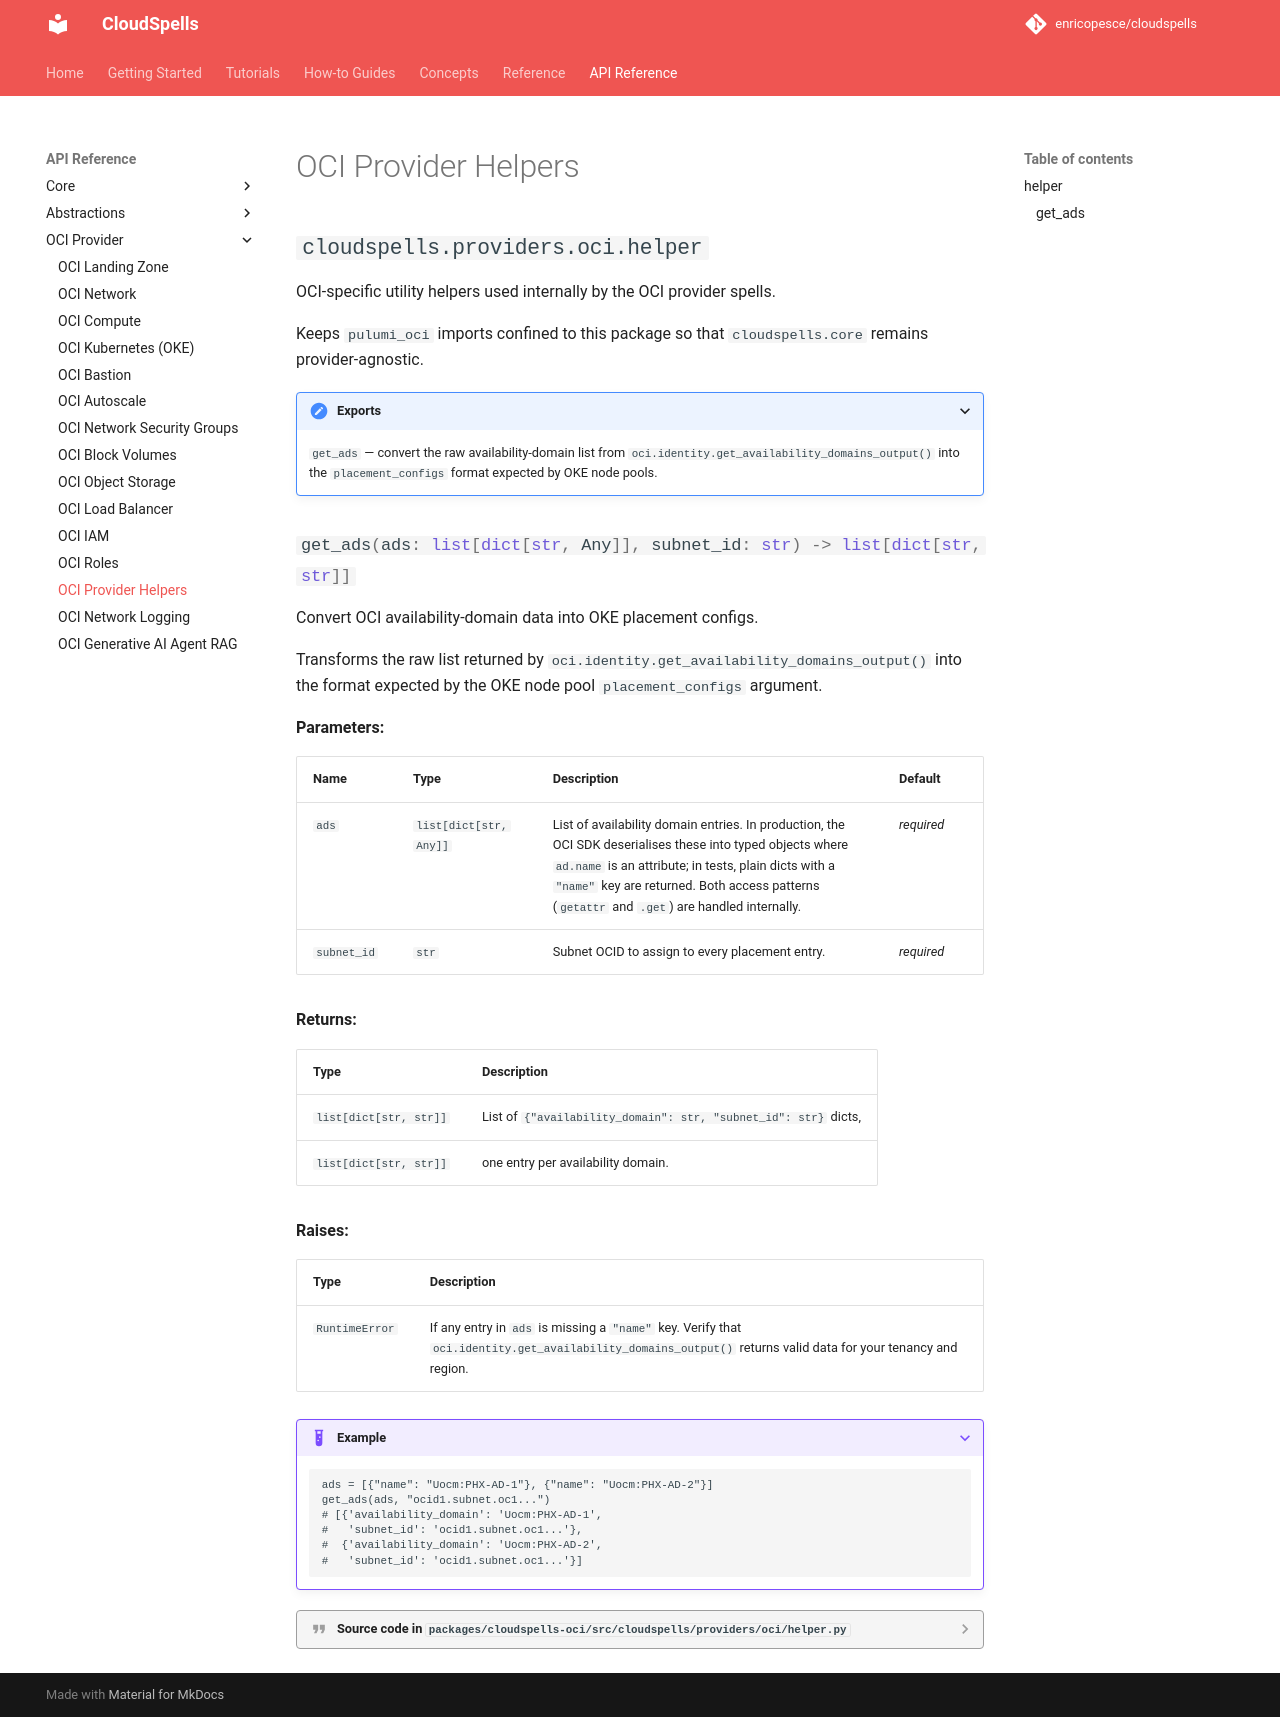

repository: enricopesce/cloudspells · page: api/providers/helper/index.html · generator: mkdocs

# OCI Provider Helpers

::: cloudspells.providers.oci.helper
